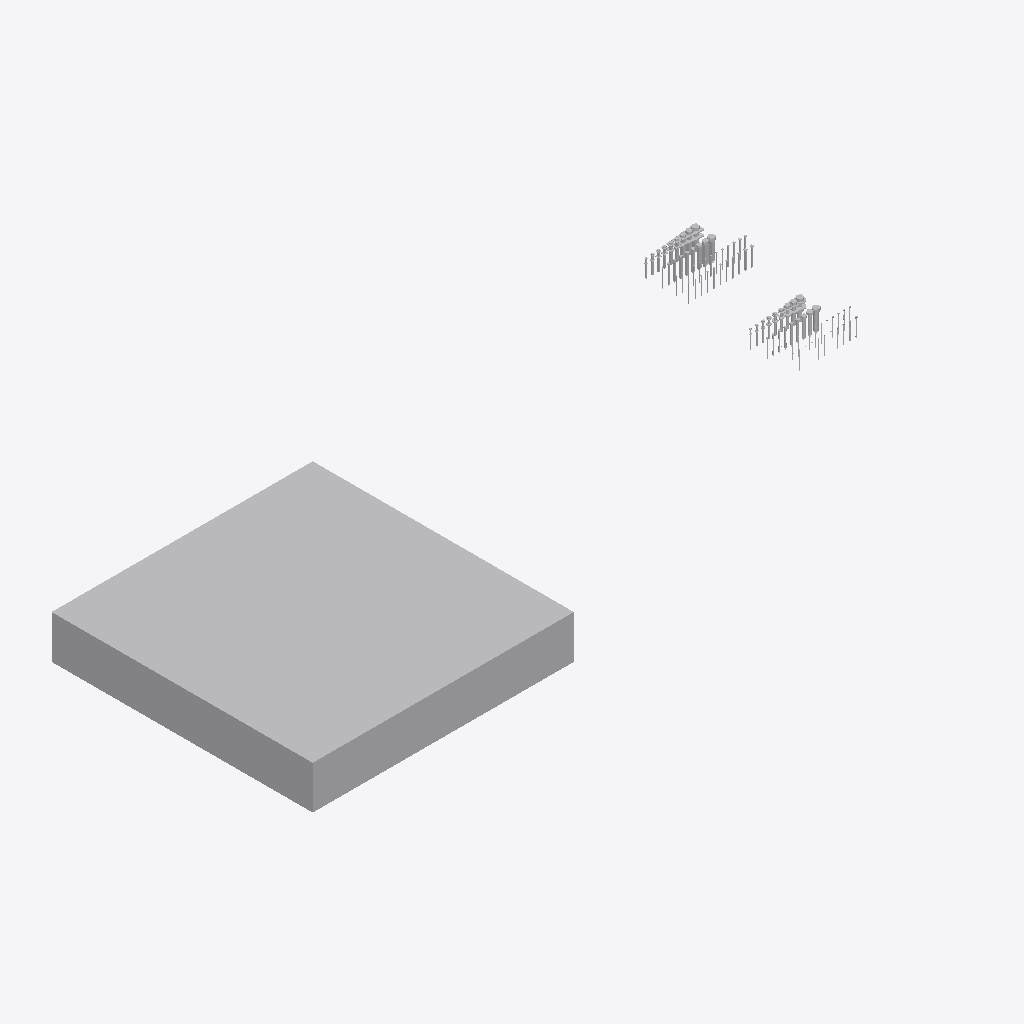
Isometric view of an IFC building model (IFC-SPF (STEP), schema IFC4, length unit foot), seen from the south-west, elements coloured by IFC class (only those large enough to see are counted): 44 other elements (light grey).
Extent 3.9 m × 1.6 m × 0.3 m (x, y, z). Storeys (1): Level 1 at 0.00 m. Elements (85): 85 IfcBuildingElementProxy.

HEADER;
FILE_DESCRIPTION(('ViewDefinition [ReferenceView_V1.2]','ExchangeRequirement [Architecture]'),'2;1');
FILE_NAME('060523 - W_P_C - Fastenings_IFC4.ifc','2023-08-08T15:09:42-05:00',(''),(''),'IfcOpenShell v0.7.0-fc50bdd3a','BlenderBIM 0.0.230706','');
FILE_SCHEMA(('IFC4'));
ENDSEC;
DATA;
#134=IFCPROJECT('292H_4Xfz2ShladawF7kAy',#42,'Project Number',$,$,'Project Name','Project Status',(#121),#116);
#166=IFCSITE('292H_4Xfz2ShladawF7kA_',#42,'Default',$,$,#165,$,$,.ELEMENT.,(42,21,30,344238),(-71,-3,-35,-194702),0.0,$,$);
#149=IFCBUILDING('292H_4Xfz2ShladawF7kAz',#42,'',$,$,#33,$,'',.ELEMENT.,$,$,#145);
#162=IFCBUILDINGSTOREY('292H_4Xfz2ShladavmuHml',#42,'Level 1',$,'Level:Story Level',#160,$,'Level 1',.ELEMENT.,0.0);
#15500=IFCBUILDINGELEMENTPROXY('1NPS3tCfLFneBKXajgXD7t',#42,'Generic Models 2:Generic Models 1:168814',$,'Generic Models 2:Generic Models 1',#15499,#15493,'168814',.NOTDEFINED.);
#4338=IFCBUILDINGELEMENTPROXY('3ndxpip$nBEg_3TqCPBU_i',#42,'060523 - W_P_C - Fastenings - Generic - SQUARE:Thru-Bolt - .8750 - 7/8:157777',$,'060523 - W_P_C - Fastenings - Generic - SQUARE:Thru-Bolt - .8750 - 7/8',#4337,#4331,'157777',.NOTDEFINED.);
#1109=IFCBUILDINGELEMENTPROXY('3ndxpip$nBEg_3TqCPBU$D',#42,'060523 - W_P_C - Fastenings - Generic - SQUARE:Lag - .7500 - 3/4:157744',$,'060523 - W_P_C - Fastenings - Generic - SQUARE:Lag - .7500 - 3/4',#1108,#1102,'157744',.NOTDEFINED.);
#15204=IFCBUILDINGELEMENTPROXY('1NPS3tCfLFneBKXajgX3tg',#42,'060523 - W_P_C - Fastenings - Generic:Thru-Bolt - .8750 - 7/8:163699',$,'060523 - W_P_C - Fastenings - Generic:Thru-Bolt - .8750 - 7/8',#15203,#15197,'163699',.NOTDEFINED.);
#1221=IFCBUILDINGELEMENTPROXY('3ndxpip$nBEg_3TqCPBU$C',#42,'060523 - W_P_C - Fastenings - Generic - SQUARE:Lag - .8750 - 7/8:157745',$,'060523 - W_P_C - Fastenings - Generic - SQUARE:Lag - .8750 - 7/8',#1220,#1214,'157745',.NOTDEFINED.);
#7034=IFCBUILDINGELEMENTPROXY('1NPS3tCfLFneBKXajgX3tA',#42,'060523 - W_P_C - Fastenings - Generic:Lag - .8750 - 7/8:163667',$,'060523 - W_P_C - Fastenings - Generic:Lag - .8750 - 7/8',#7033,#7027,'163667',.NOTDEFINED.);
#4191=IFCBUILDINGELEMENTPROXY('3ndxpip$nBEg_3TqCPBU_j',#42,'060523 - W_P_C - Fastenings - Generic - SQUARE:Thru-Bolt - .7500 - 3/4:157776',$,'060523 - W_P_C - Fastenings - Generic - SQUARE:Thru-Bolt - .7500 - 3/4',#4190,#4184,'157776',.NOTDEFINED.);
#4044=IFCBUILDINGELEMENTPROXY('3ndxpip$nBEg_3TqCPBU_o',#42,'060523 - W_P_C - Fastenings - Generic - SQUARE:Thru-Bolt - .6250 - 5/8:157775',$,'060523 - W_P_C - Fastenings - Generic - SQUARE:Thru-Bolt - .6250 - 5/8',#4043,#4037,'157775',.NOTDEFINED.);
#14995=IFCBUILDINGELEMENTPROXY('1NPS3tCfLFneBKXajgX3th',#42,'060523 - W_P_C - Fastenings - Generic:Thru-Bolt - .7500 - 3/4:163698',$,'060523 - W_P_C - Fastenings - Generic:Thru-Bolt - .7500 - 3/4',#14994,#14988,'163698',.NOTDEFINED.);
#997=IFCBUILDINGELEMENTPROXY('3ndxpip$nBEg_3TqCPBU$I',#42,'060523 - W_P_C - Fastenings - Generic - SQUARE:Lag - .6250 - 5/8:157743',$,'060523 - W_P_C - Fastenings - Generic - SQUARE:Lag - .6250 - 5/8',#996,#990,'157743',.NOTDEFINED.);
#3897=IFCBUILDINGELEMENTPROXY('3ndxpip$nBEg_3TqCPBU_p',#42,'060523 - W_P_C - Fastenings - Generic - SQUARE:Thru-Bolt - .5000 - 1/2:157774',$,'060523 - W_P_C - Fastenings - Generic - SQUARE:Thru-Bolt - .5000 - 1/2',#3896,#3890,'157774',.NOTDEFINED.);
#14786=IFCBUILDINGELEMENTPROXY('1NPS3tCfLFneBKXajgX3te',#42,'060523 - W_P_C - Fastenings - Generic:Thru-Bolt - .6250 - 5/8:163697',$,'060523 - W_P_C - Fastenings - Generic:Thru-Bolt - .6250 - 5/8',#14785,#14779,'163697',.NOTDEFINED.);
#6772=IFCBUILDINGELEMENTPROXY('1NPS3tCfLFneBKXajgX3tB',#42,'060523 - W_P_C - Fastenings - Generic:Lag - .7500 - 3/4:163666',$,'060523 - W_P_C - Fastenings - Generic:Lag - .7500 - 3/4',#6771,#6765,'163666',.NOTDEFINED.);
#3750=IFCBUILDINGELEMENTPROXY('3ndxpip$nBEg_3TqCPBU_m',#42,'060523 - W_P_C - Fastenings - Generic - SQUARE:Thru-Bolt - .4375 - 7/16:157773',$,'060523 - W_P_C - Fastenings - Generic - SQUARE:Thru-Bolt - .4375 - 7/16',#3749,#3743,'157773',.NOTDEFINED.);
#6510=IFCBUILDINGELEMENTPROXY('1NPS3tCfLFneBKXajgX3t8',#42,'060523 - W_P_C - Fastenings - Generic:Lag - .6250 - 5/8:163665',$,'060523 - W_P_C - Fastenings - Generic:Lag - .6250 - 5/8',#6509,#6503,'163665',.NOTDEFINED.);
#14577=IFCBUILDINGELEMENTPROXY('1NPS3tCfLFneBKXajgX3tf',#42,'060523 - W_P_C - Fastenings - Generic:Thru-Bolt - .5000 - 1/2:163696',$,'060523 - W_P_C - Fastenings - Generic:Thru-Bolt - .5000 - 1/2',#14576,#14570,'163696',.NOTDEFINED.);
#885=IFCBUILDINGELEMENTPROXY('3ndxpip$nBEg_3TqCPBU$J',#42,'060523 - W_P_C - Fastenings - Generic - SQUARE:Lag - .5000 - 1/2:157742',$,'060523 - W_P_C - Fastenings - Generic - SQUARE:Lag - .5000 - 1/2',#884,#878,'157742',.NOTDEFINED.);
#14368=IFCBUILDINGELEMENTPROXY('1NPS3tCfLFneBKXajgX3ts',#42,'060523 - W_P_C - Fastenings - Generic:Thru-Bolt - .4375 - 7/16:163695',$,'060523 - W_P_C - Fastenings - Generic:Thru-Bolt - .4375 - 7/16',#14367,#14361,'163695',.NOTDEFINED.);
#773=IFCBUILDINGELEMENTPROXY('3ndxpip$nBEg_3TqCPBU$G',#42,'060523 - W_P_C - Fastenings - Generic - SQUARE:Lag - .4375 - 7/16:157741',$,'060523 - W_P_C - Fastenings - Generic - SQUARE:Lag - .4375 - 7/16',#772,#766,'157741',.NOTDEFINED.);
#661=IFCBUILDINGELEMENTPROXY('3ndxpip$nBEg_3TqCPBU$H',#42,'060523 - W_P_C - Fastenings - Generic - SQUARE:Lag - .3750 - 3/8:157740',$,'060523 - W_P_C - Fastenings - Generic - SQUARE:Lag - .3750 - 3/8',#660,#654,'157740',.NOTDEFINED.);
#3603=IFCBUILDINGELEMENTPROXY('3ndxpip$nBEg_3TqCPBU_n',#42,'060523 - W_P_C - Fastenings - Generic - SQUARE:Thru-Bolt - .3750 - 3/8:157772',$,'060523 - W_P_C - Fastenings - Generic - SQUARE:Thru-Bolt - .3750 - 3/8',#3602,#3596,'157772',.NOTDEFINED.);
#3456=IFCBUILDINGELEMENTPROXY('3ndxpip$nBEg_3TqCPBU_s',#42,'060523 - W_P_C - Fastenings - Generic - SQUARE:Thru-Bolt - .3125 - 5/16:157771',$,'060523 - W_P_C - Fastenings - Generic - SQUARE:Thru-Bolt - .3125 - 5/16',#3455,#3449,'157771',.NOTDEFINED.);
#6248=IFCBUILDINGELEMENTPROXY('1NPS3tCfLFneBKXajgX3t9',#42,'060523 - W_P_C - Fastenings - Generic:Lag - .5000 - 1/2:163664',$,'060523 - W_P_C - Fastenings - Generic:Lag - .5000 - 1/2',#6247,#6241,'163664',.NOTDEFINED.);
#3309=IFCBUILDINGELEMENTPROXY('3ndxpip$nBEg_3TqCPBU_t',#42,'060523 - W_P_C - Fastenings - Generic - SQUARE:Thru-Bolt - .2500 - 1/4:157770',$,'060523 - W_P_C - Fastenings - Generic - SQUARE:Thru-Bolt - .2500 - 1/4',#3308,#3302,'157770',.NOTDEFINED.);
#549=IFCBUILDINGELEMENTPROXY('3ndxpip$nBEg_3TqCPBU$M',#42,'060523 - W_P_C - Fastenings - Generic - SQUARE:Lag - .3125 - 5/16:157739',$,'060523 - W_P_C - Fastenings - Generic - SQUARE:Lag - .3125 - 5/16',#548,#542,'157739',.NOTDEFINED.);
#5986=IFCBUILDINGELEMENTPROXY('1NPS3tCfLFneBKXajgX3tM',#42,'060523 - W_P_C - Fastenings - Generic:Lag - .4375 - 7/16:163663',$,'060523 - W_P_C - Fastenings - Generic:Lag - .4375 - 7/16',#5985,#5979,'163663',.NOTDEFINED.);
#14159=IFCBUILDINGELEMENTPROXY('1NPS3tCfLFneBKXajgX3tt',#42,'060523 - W_P_C - Fastenings - Generic:Thru-Bolt - .3750 - 3/8:163694',$,'060523 - W_P_C - Fastenings - Generic:Thru-Bolt - .3750 - 3/8',#14158,#14152,'163694',.NOTDEFINED.);
#2943=IFCBUILDINGELEMENTPROXY('3ndxpip$nBEg_3TqCPBU_w',#42,'060523 - W_P_C - Fastenings - Generic - SQUARE:Screw - .246 - #14:157767',$,'060523 - W_P_C - Fastenings - Generic - SQUARE:Screw - .246 - #14',#2942,#2936,'157767',.NOTDEFINED.);
#13950=IFCBUILDINGELEMENTPROXY('1NPS3tCfLFneBKXajgX3tq',#42,'060523 - W_P_C - Fastenings - Generic:Thru-Bolt - .3125 - 5/16:163693',$,'060523 - W_P_C - Fastenings - Generic:Thru-Bolt - .3125 - 5/16',#13949,#13943,'163693',.NOTDEFINED.);
#5724=IFCBUILDINGELEMENTPROXY('1NPS3tCfLFneBKXajgX3tN',#42,'060523 - W_P_C - Fastenings - Generic:Lag - .3750 - 3/8:163662',$,'060523 - W_P_C - Fastenings - Generic:Lag - .3750 - 3/8',#5723,#5717,'163662',.NOTDEFINED.);
#3021=IFCBUILDINGELEMENTPROXY('3ndxpip$nBEg_3TqCPBU_r',#42,'060523 - W_P_C - Fastenings - Generic - SQUARE:Screw - .272 - #16:157768',$,'060523 - W_P_C - Fastenings - Generic - SQUARE:Screw - .272 - #16',#3020,#3014,'157768',.NOTDEFINED.);
#13741=IFCBUILDINGELEMENTPROXY('1NPS3tCfLFneBKXajgX3tr',#42,'060523 - W_P_C - Fastenings - Generic:Thru-Bolt - .2500 - 1/4:163692',$,'060523 - W_P_C - Fastenings - Generic:Thru-Bolt - .2500 - 1/4',#13740,#13734,'163692',.NOTDEFINED.);
#437=IFCBUILDINGELEMENTPROXY('3ndxpip$nBEg_3TqCPBU$N',#42,'060523 - W_P_C - Fastenings - Generic - SQUARE:Lag - .2500 - 1/4:157738',$,'060523 - W_P_C - Fastenings - Generic - SQUARE:Lag - .2500 - 1/4',#436,#430,'157738',.NOTDEFINED.);
#2865=IFCBUILDINGELEMENTPROXY('3ndxpip$nBEg_3TqCPBU_x',#42,'060523 - W_P_C - Fastenings - Generic - SQUARE:Screw - .220 - #12:157766',$,'060523 - W_P_C - Fastenings - Generic - SQUARE:Screw - .220 - #12',#2864,#2858,'157766',.NOTDEFINED.);
#3162=IFCBUILDINGELEMENTPROXY('3ndxpip$nBEg_3TqCPBU_q',#42,'060523 - W_P_C - Fastenings - Generic - SQUARE:Thru-Bolt - .1900 - #10:157769',$,'060523 - W_P_C - Fastenings - Generic - SQUARE:Thru-Bolt - .1900 - #10',#3161,#3155,'157769',.NOTDEFINED.);
#2787=IFCBUILDINGELEMENTPROXY('3ndxpip$nBEg_3TqCPBU_u',#42,'060523 - W_P_C - Fastenings - Generic - SQUARE:Screw - .194 - #10:157765',$,'060523 - W_P_C - Fastenings - Generic - SQUARE:Screw - .194 - #10',#2786,#2780,'157765',.NOTDEFINED.);
#1929=IFCBUILDINGELEMENTPROXY('3ndxpip$nBEg_3TqCPBU$7',#42,'060523 - W_P_C - Fastenings - Generic - SQUARE:Nail - 20d - 6ga - 4":157754',$,'060523 - W_P_C - Fastenings - Generic - SQUARE:Nail - 20d - 6ga - 4"',#1928,#1922,'157754',.NOTDEFINED.);
#2553=IFCBUILDINGELEMENTPROXY('3ndxpip$nBEg_3TqCPBU_$',#42,'060523 - W_P_C - Fastenings - Generic - SQUARE:Screw - .155 - #7:157762',$,'060523 - W_P_C - Fastenings - Generic - SQUARE:Screw - .155 - #7',#2552,#2546,'157762',.NOTDEFINED.);
#1773=IFCBUILDINGELEMENTPROXY('3ndxpip$nBEg_3TqCPBU$5',#42,'060523 - W_P_C - Fastenings - Generic - SQUARE:Nail - 10d - 9ga - 3":157752',$,'060523 - W_P_C - Fastenings - Generic - SQUARE:Nail - 10d - 9ga - 3"',#1772,#1766,'157752',.NOTDEFINED.);
#5368=IFCBUILDINGELEMENTPROXY('1NPS3tCfLFneBKXajgX3tK',#42,'060523 - W_P_C - Fastenings - Generic:Lag - .3125 - 5/16:163661',$,'060523 - W_P_C - Fastenings - Generic:Lag - .3125 - 5/16',#5367,#5361,'163661',.NOTDEFINED.);
#12956=IFCBUILDINGELEMENTPROXY('1NPS3tCfLFneBKXajgX3tm',#42,'060523 - W_P_C - Fastenings - Generic:Screw - .246 - #14:163689',$,'060523 - W_P_C - Fastenings - Generic:Screw - .246 - #14',#12955,#12949,'163689',.NOTDEFINED.);
#2007=IFCBUILDINGELEMENTPROXY('3ndxpip$nBEg_3TqCPBU$6',#42,'060523 - W_P_C - Fastenings - Generic - SQUARE:Nail - 30d - 5ga - 4.5":157755',$,'060523 - W_P_C - Fastenings - Generic - SQUARE:Nail - 30d - 5ga - 4.5"',#2006,#2000,'157755',.NOTDEFINED.);
#2085=IFCBUILDINGELEMENTPROXY('3ndxpip$nBEg_3TqCPBU$1',#42,'060523 - W_P_C - Fastenings - Generic - SQUARE:Nail - 40d - 4ga - 5":157756',$,'060523 - W_P_C - Fastenings - Generic - SQUARE:Nail - 40d - 4ga - 5"',#2084,#2078,'157756',.NOTDEFINED.);
#5011=IFCBUILDINGELEMENTPROXY('1NPS3tCfLFneBKXajgX3tL',#42,'060523 - W_P_C - Fastenings - Generic:Lag - .2500 - 1/4:163660',$,'060523 - W_P_C - Fastenings - Generic:Lag - .2500 - 1/4',#5010,#5004,'163660',.NOTDEFINED.);
ENDSEC;
